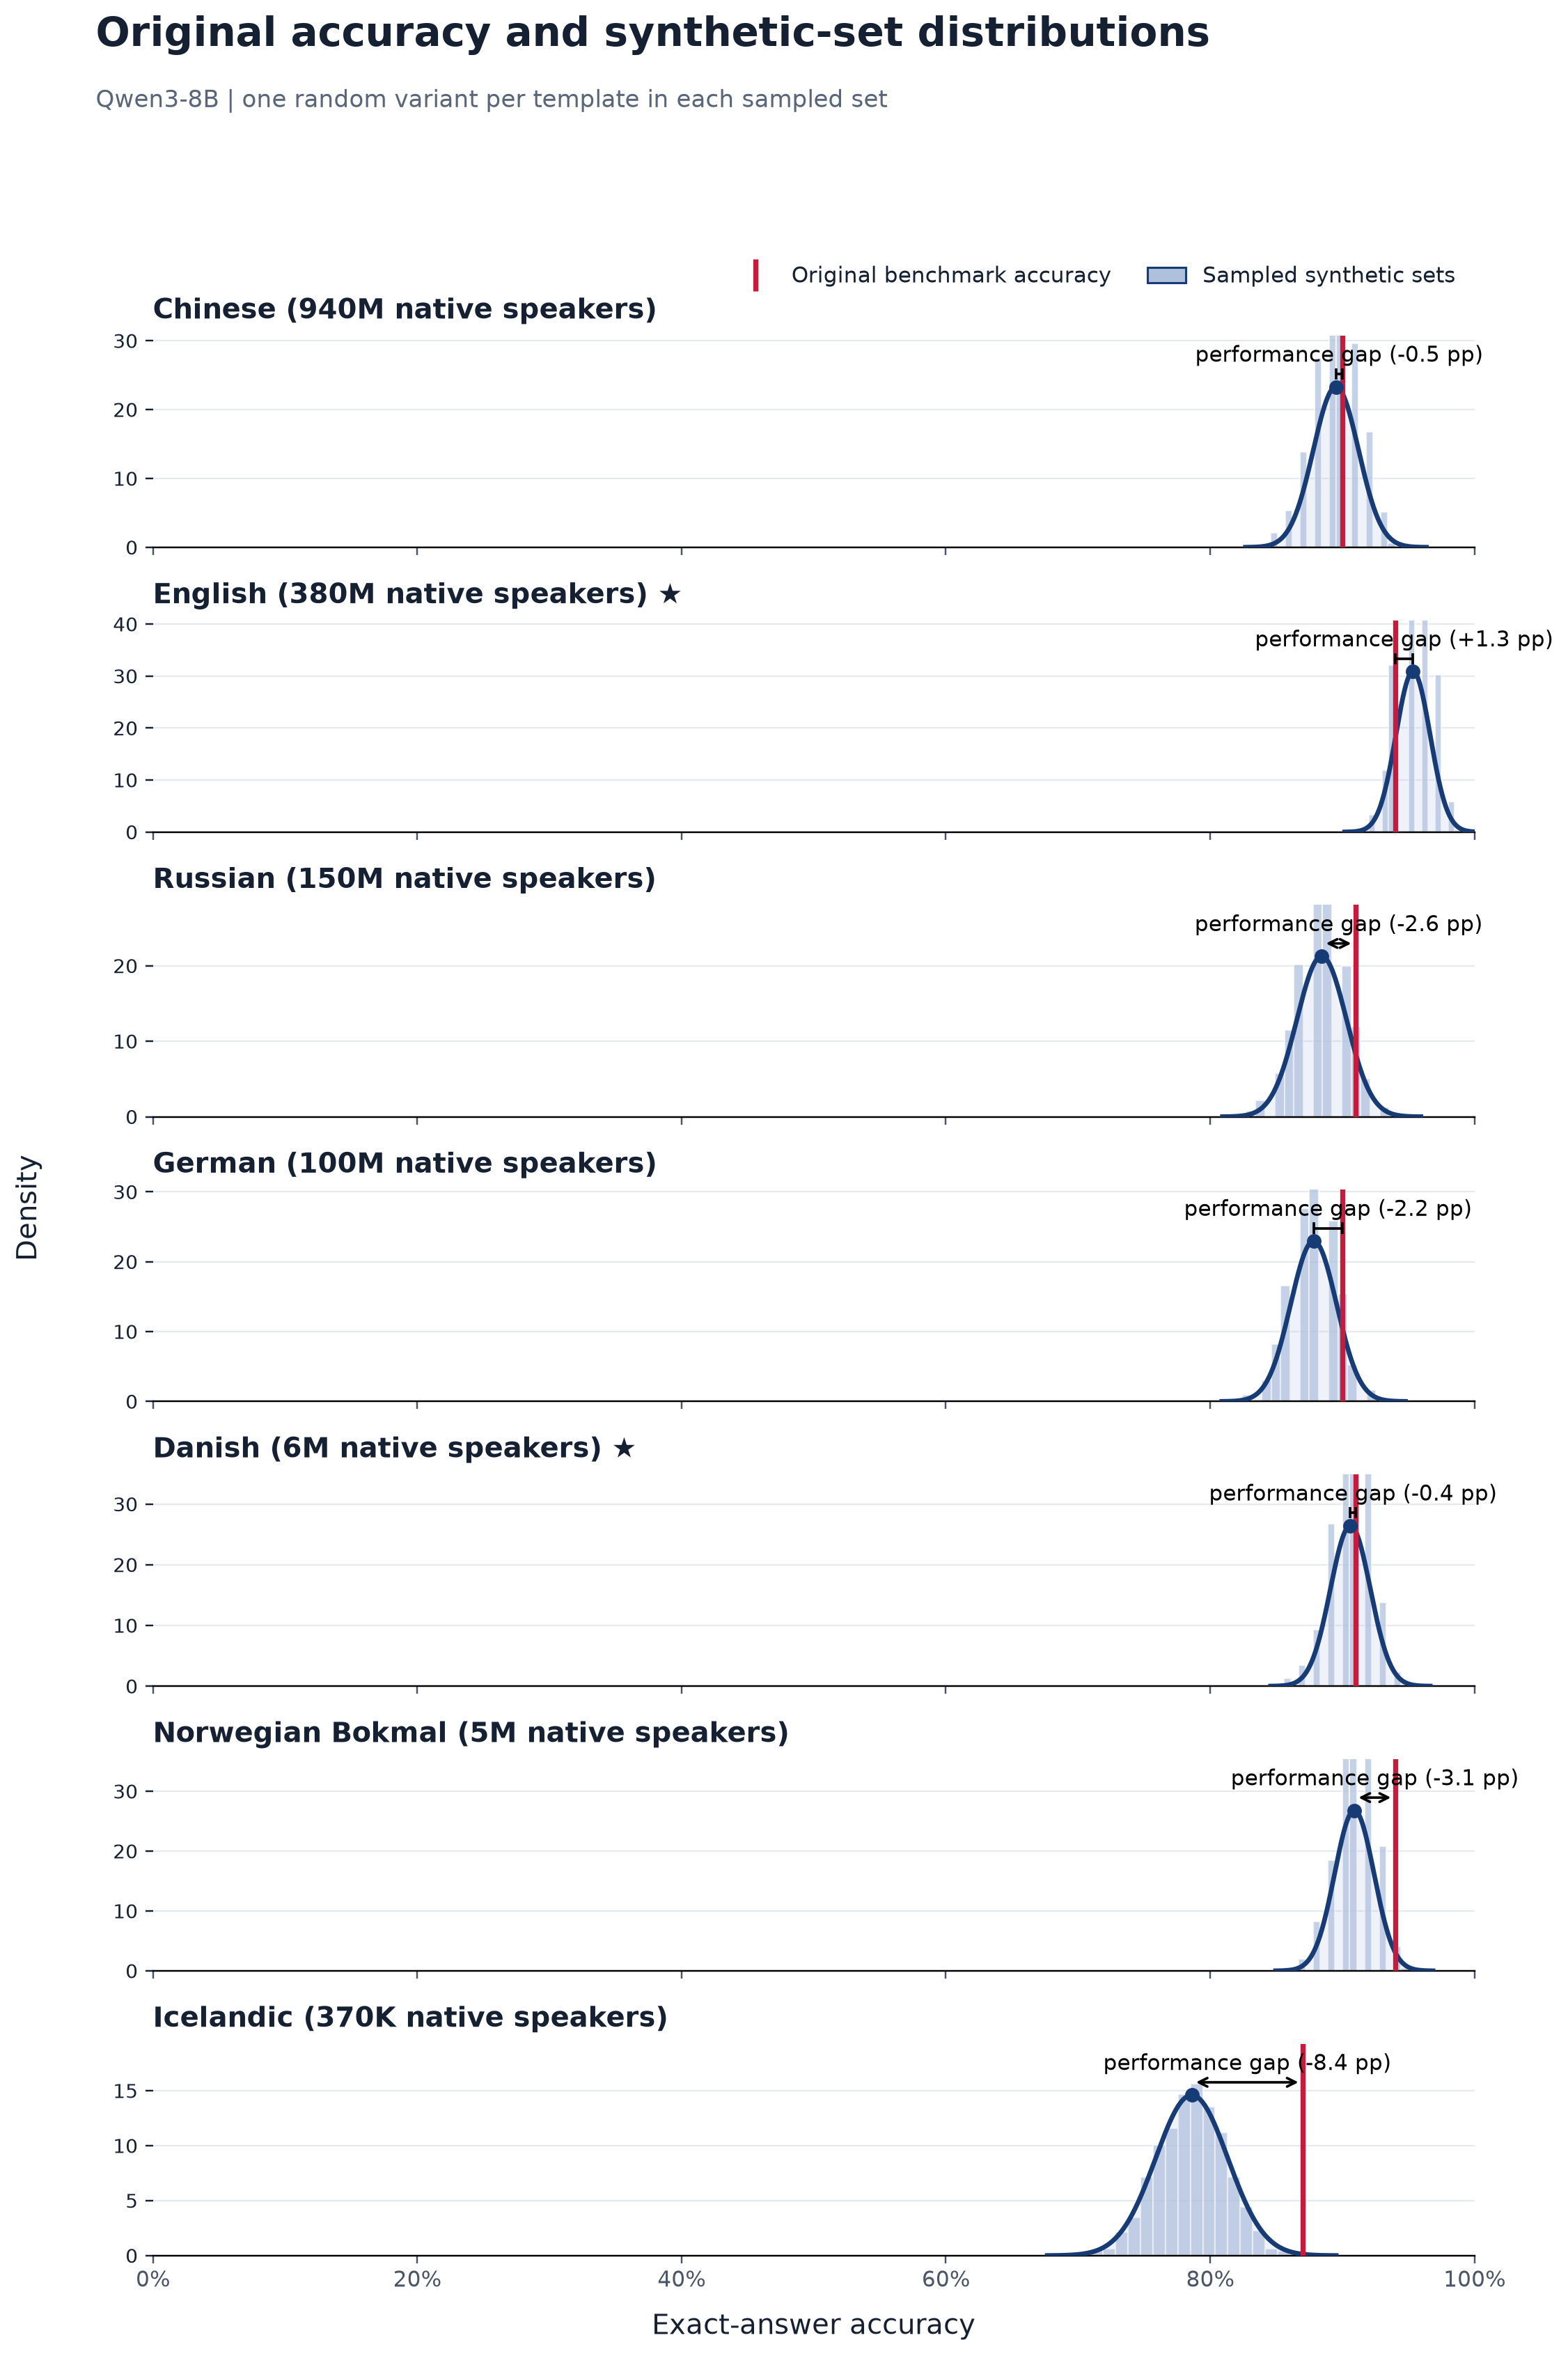

The table this chart was drawn from, first rows:
language, language_label, original_accuracy, synthetic_sampled_mean, synthetic_sampled_std, synthetic_minus_original_pp, paired_models, source_templates, sampled_sets
zho, Chinese, 0.9, 0.8952, 0.01712, -0.4835, 1, 100, 2000
eng, English, 0.94, 0.9535, 0.01293, 1.349, 1, 100, 2000
rus, Russian, 0.91, 0.8844, 0.01877, -2.562, 1, 100, 2000
deu, German, 0.9, 0.8783, 0.01737, -2.172, 1, 100, 2000
dan, Danish, 0.91, 0.9061, 0.01509, -0.3895, 1, 100, 2000
nob, Norwegian Bokmal, 0.94, 0.9091, 0.01489, -3.092, 1, 100, 2000
isl, Icelandic, 0.87, 0.7861, 0.02733, -8.394, 1, 100, 2000
